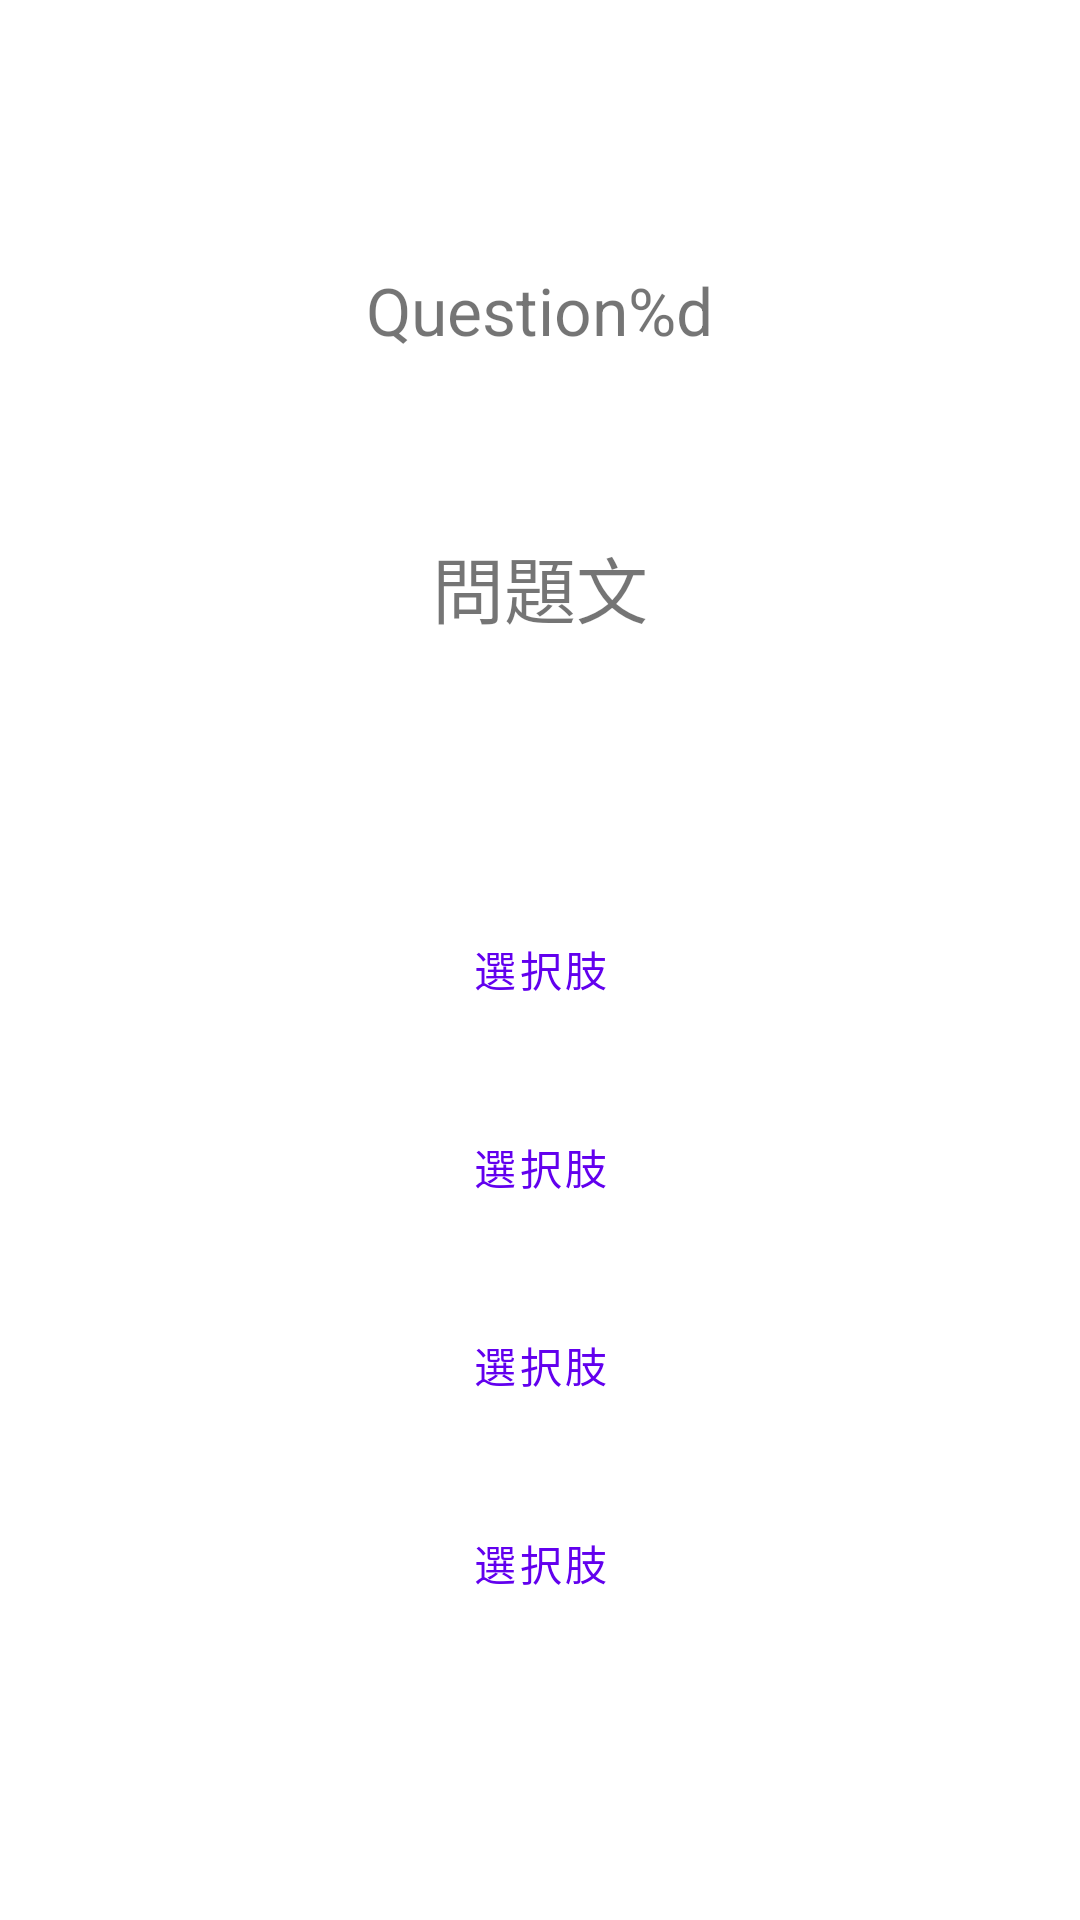

Layout XML and referenced resources for this Android screen:
<!-- AndroidManifest.xml: application theme Theme.Alarm1 -->
<!-- res/layout/activity_quiz.xml -->
<?xml version="1.0" encoding="utf-8"?>
<LinearLayout xmlns:android="http://schemas.android.com/apk/res/android"
    xmlns:app="http://schemas.android.com/apk/res-auto"
    xmlns:tools="http://schemas.android.com/tools"
    android:layout_width="match_parent"
    android:layout_height="match_parent"
    android:orientation="vertical"
    android:gravity="center"
    tools:ignore="UsingOnClickInXml">
    
    <TextView
        android:id="@+id/countLabel"
        android:layout_width="wrap_content"
        android:layout_height="wrap_content"
        android:text="@string/count_label"
        android:textSize="22sp"/>

    <TextView
        android:id="@+id/questionLabel"
        android:layout_width="wrap_content"
        android:layout_height="wrap_content"
        android:text="@string/question_label"
        android:textSize="24sp"
        android:layout_marginTop="60dp"/>

    <Button
        android:id="@+id/answerBtn1"
        android:layout_width="300dp"
        android:layout_height="60dp"
        android:text="@string/btn_answer"
        android:layout_marginTop="80dp"
        style="@style/Widget.MaterialComponents.Button.OutlinedButton"
        android:onClick="checkAnswer"/>

    <Button
        android:id="@+id/answerBtn2"
        android:layout_width="300dp"
        android:layout_height="60dp"
        android:text="@string/btn_answer"
        android:layout_marginTop="6dp"
        style="@style/Widget.MaterialComponents.Button.OutlinedButton"
        android:onClick="checkAnswer"/>

    <Button
        android:id="@+id/answerBtn3"
        android:layout_width="300dp"
        android:layout_height="60dp"
        android:text="@string/btn_answer"
        android:layout_marginTop="6dp"
        style="@style/Widget.MaterialComponents.Button.OutlinedButton"
        android:onClick="checkAnswer"/>

    <Button
        android:id="@+id/answerBtn4"
        android:layout_width="300dp"
        android:layout_height="60dp"
        android:text="@string/btn_answer"
        android:layout_marginTop="6dp"
        style="@style/Widget.MaterialComponents.Button.OutlinedButton"
        android:onClick="checkAnswer"/>








</LinearLayout>
<!-- resources referenced by this layout -->
<resources>
  <string name="btn_answer">選択肢</string>
  <string name="count_label">Question%d</string>
  <string name="question_label">問題文</string>
  <style name="Theme.Alarm1" parent="Theme.MaterialComponents.DayNight.DarkActionBar">
          
          <item name="colorPrimary">@color/purple_500</item>
          <item name="colorPrimaryVariant">@color/purple_700</item>
          <item name="colorOnPrimary">@color/white</item>
          
          <item name="colorSecondary">@color/teal_200</item>
          <item name="colorSecondaryVariant">@color/teal_700</item>
          <item name="colorOnSecondary">@color/black</item>
          
          <item name="android:statusBarColor">?attr/colorPrimaryVariant</item>
          
      </style>
  <!-- not gathered from this repository: default colours our renderer supplied (Android Studio template values) -->
  <color name="purple_500">#FF6200EE</color>
  <color name="purple_700">#FF3700B3</color>
  <color name="teal_200">#FF03DAC5</color>
  <color name="teal_700">#FF018786</color>
  <color name="black">#FF000000</color>
  <color name="white">#FFFFFFFF</color>
</resources>
